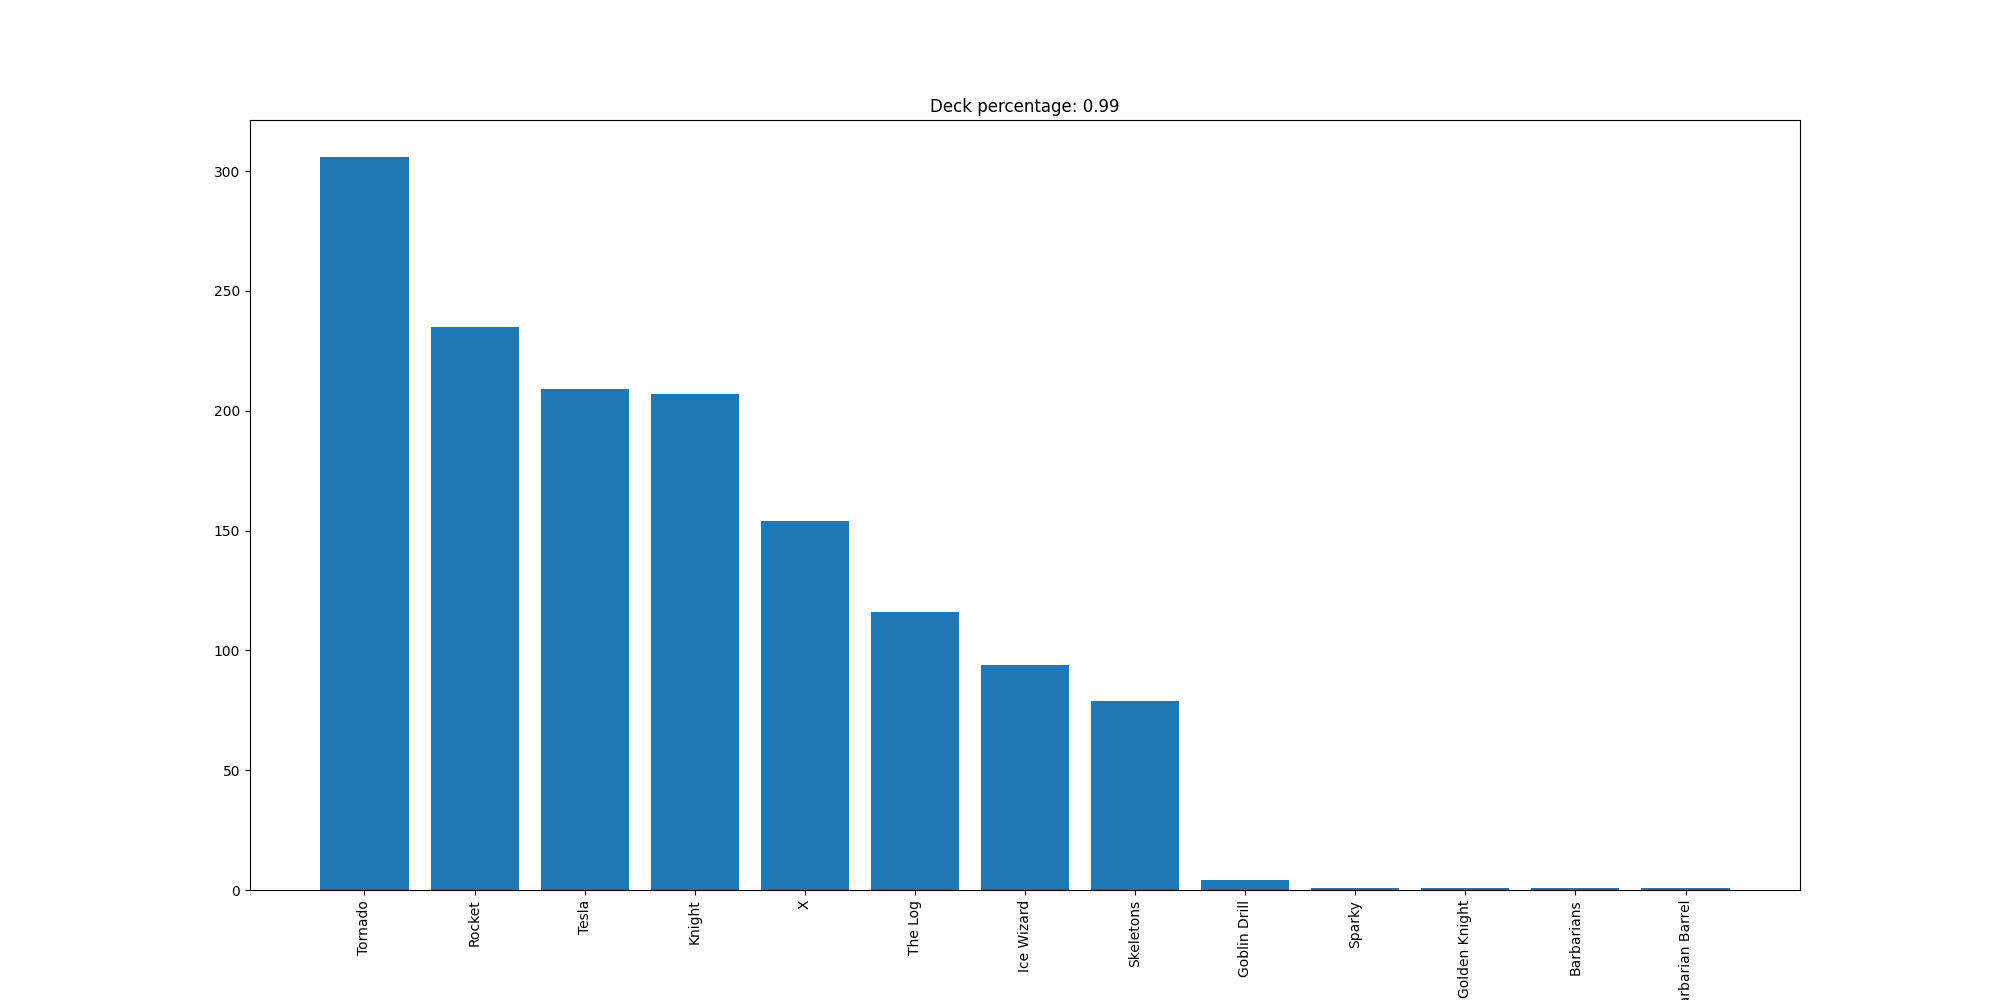

Data behind this chart, as committed beside it:
Tornado, 306
Rocket, 235
Tesla, 209
Knight, 207
X, 154
The Log, 116
Ice Wizard, 94
Skeletons, 79
Goblin Drill, 4
Sparky, 1
Golden Knight, 1
Barbarians, 1
Barbarian Barrel, 1
